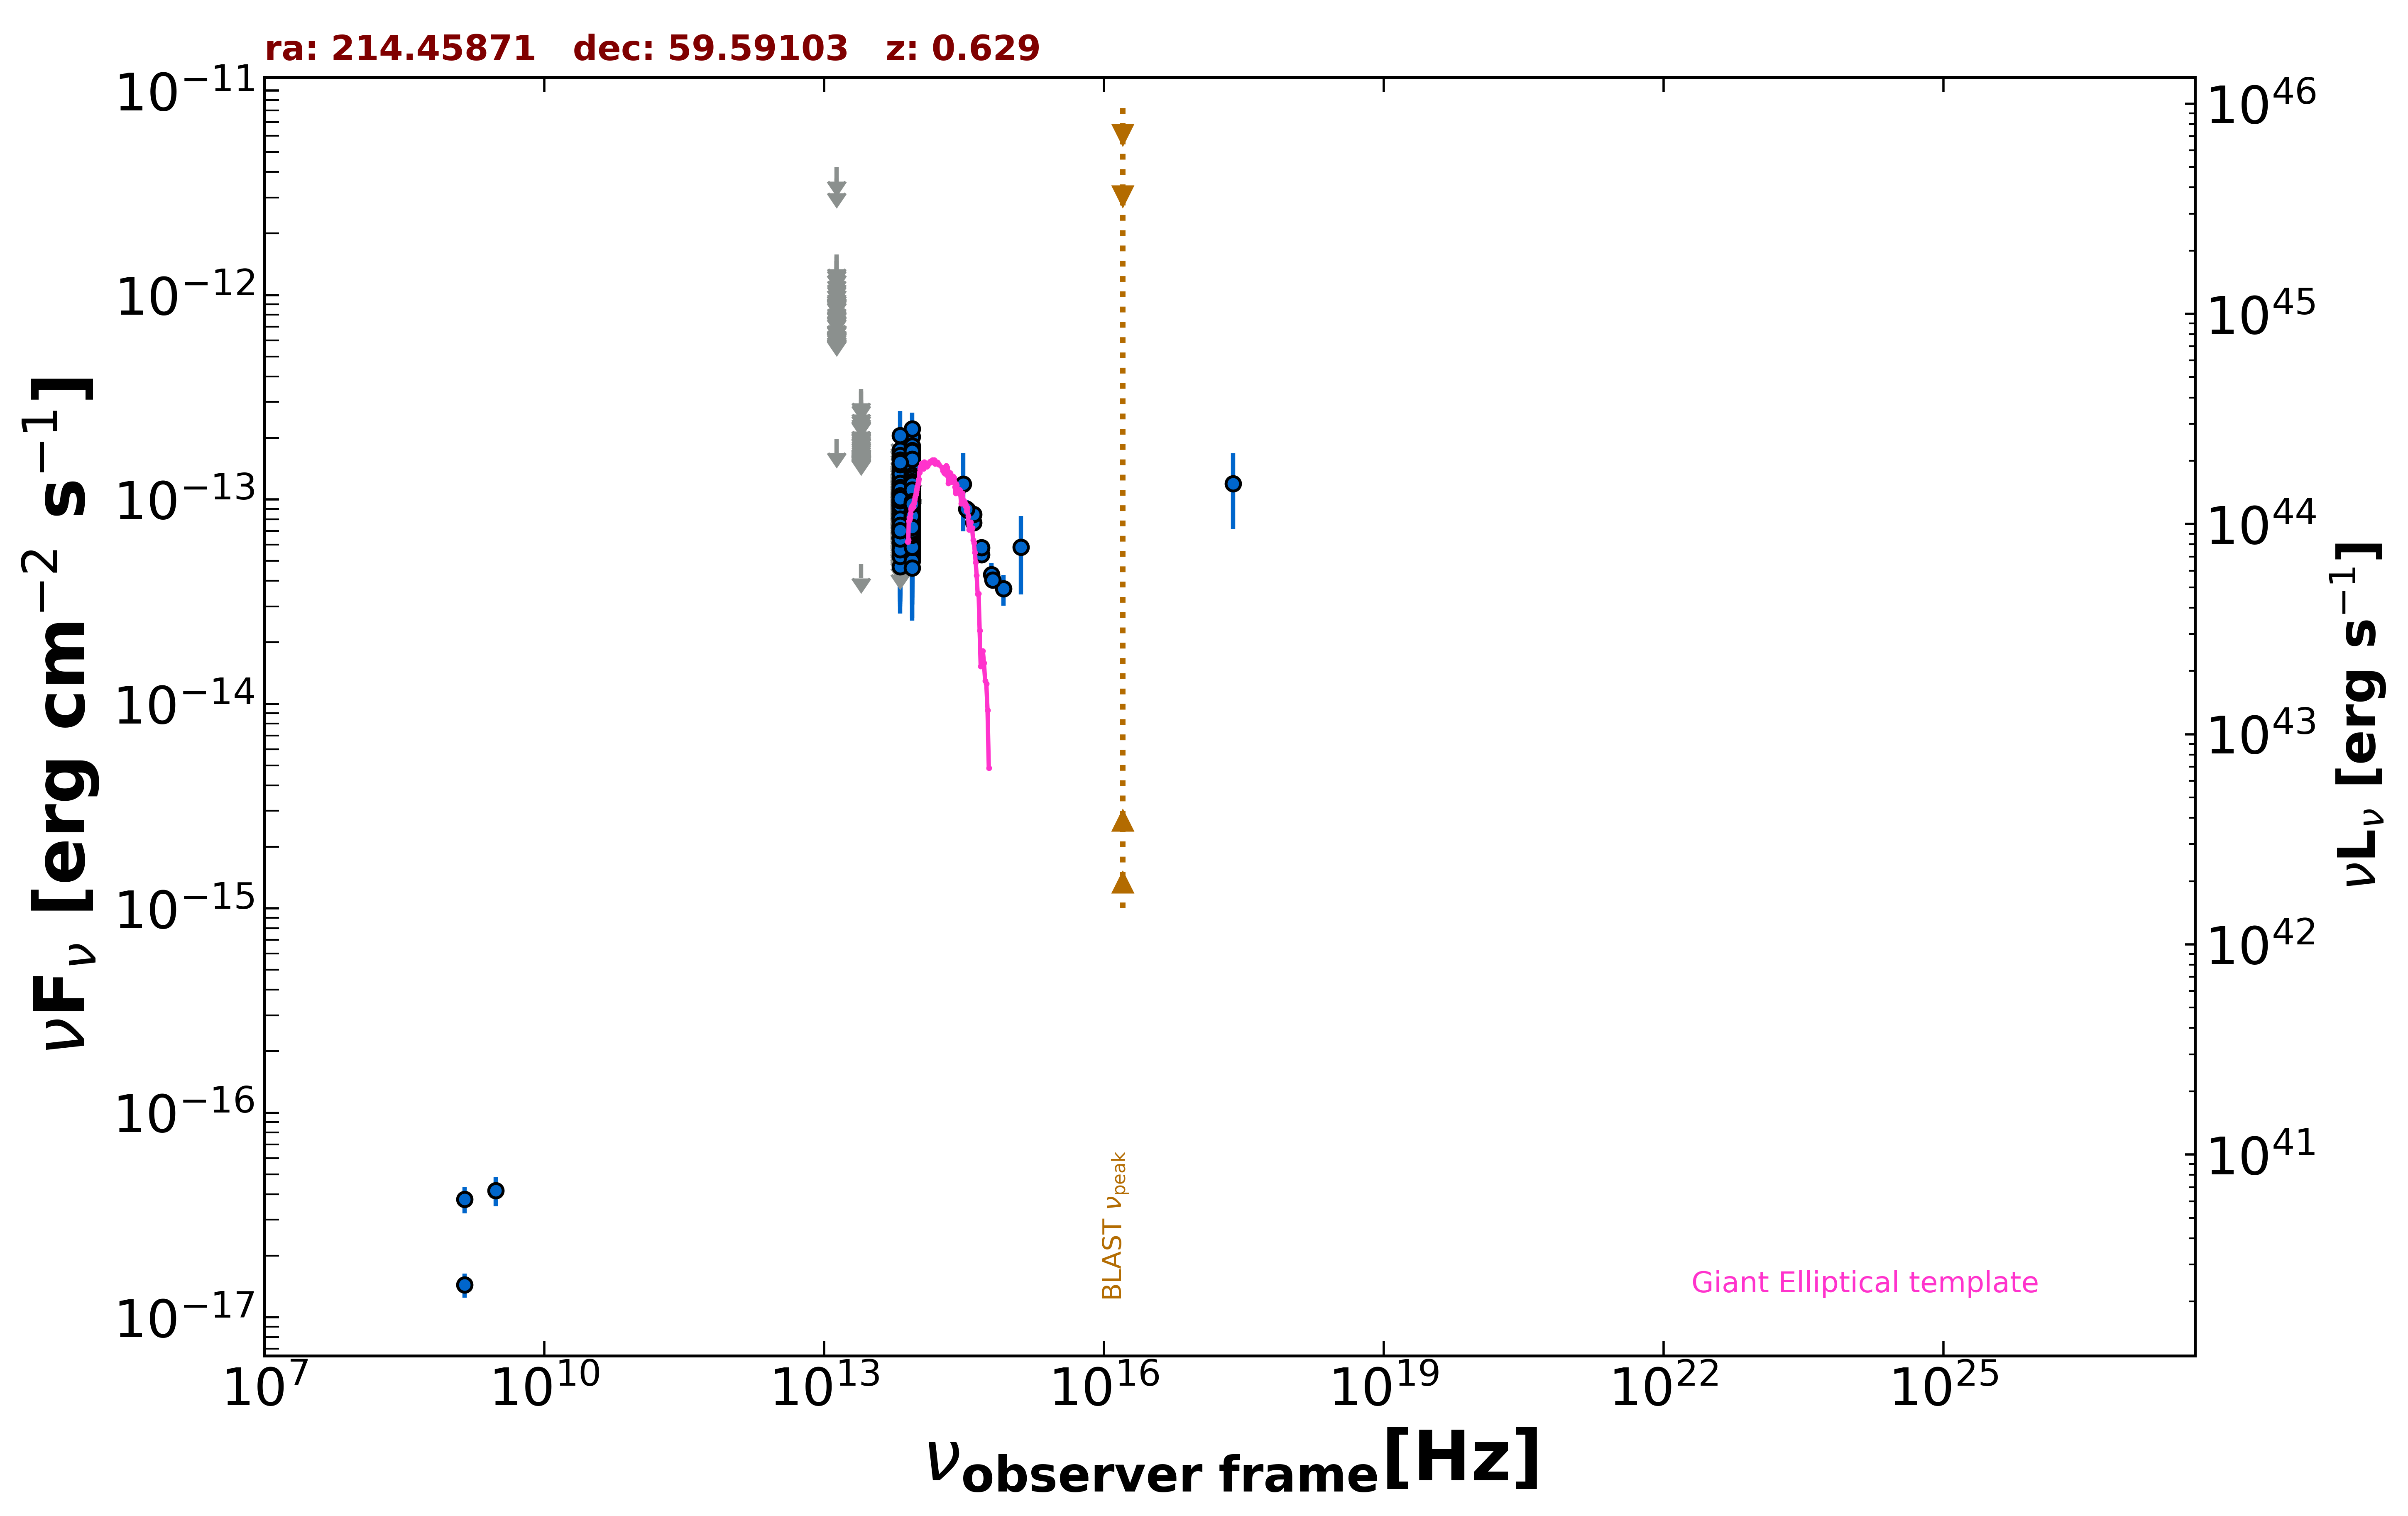

Source data for this figure (header and first rows):
freq., flux, err_flux, MJD_start, MJD_end, flag, catalog, reference
1.400e+09, 1.442e-17, 1.950e-18, 55000, 55000, , FIRST, White et al. 1997  ApJ  475 479
1.400e+09, 3.780e-17, 5.600e-18, 55000, 55000, , NVSS, Condon et al. 1998  AJ  115  1693
3.000e+09, 4.158e-17, 6.690e-18, 55000, 55000, , VLASSQL, Gordon et al. 2021  ApJS  255  30
2.418e+17, 1.197e-13, 4.835e-14, 55000, 55000, , RASS, Boller et al. 2016  A&A  103  1
8.817e+13, 9.873e-14, 1.540e-15, 55000, 55000, , UNWISE, Schlafly et al. 2019  ApJS  240  30
6.517e+13, 4.696e-14, 2.130e-15, 55000, 55000, , UNWISE, Schlafly et al. 2019  ApJS  240  30
8.817e+13, 9.578e-14, 4.060e-15, 55000, 55000, , WISE, Wright et al. 2010  AJ  140  1868
6.517e+13, 5.266e-14, 4.955e-15, 55000, 55000, , WISE, Wright et al. 2010  AJ  140  1868
2.498e+13, 4.839e-14, 0.000e+00, 55000, 55000, UL, WISE, Wright et al. 2010  AJ  140  1868
1.363e+13, 1.984e-13, 0.000e+00, 55000, 55000, UL, WISE, Wright et al. 2010  AJ  140  1868
8.817e+13, 1.188e-13, 0.000e+00, 57176, 57176, UL, NEOWISE, Mainzer et al. 2014  ApJ  792  30
6.517e+13, 6.834e-14, 3.238e-14, 57176, 57176, , NEOWISE, Mainzer et al. 2014  ApJ  792  30
8.817e+13, 8.450e-14, 2.221e-14, 57175, 57175, , NEOWISE, Mainzer et al. 2014  ApJ  792  30
6.517e+13, 8.812e-14, 0.000e+00, 57175, 57175, UL, NEOWISE, Mainzer et al. 2014  ApJ  792  30
8.817e+13, 8.411e-14, 2.880e-14, 57175, 57175, , NEOWISE, Mainzer et al. 2014  ApJ  792  30
6.517e+13, 6.372e-14, 0.000e+00, 57175, 57175, UL, NEOWISE, Mainzer et al. 2014  ApJ  792  30
8.817e+13, 1.179e-13, 2.032e-14, 57176, 57176, , NEOWISE, Mainzer et al. 2014  ApJ  792  30
6.517e+13, 6.948e-14, 3.528e-14, 57176, 57176, , NEOWISE, Mainzer et al. 2014  ApJ  792  30
8.817e+13, 9.765e-14, 2.388e-14, 57175, 57175, , NEOWISE, Mainzer et al. 2014  ApJ  792  30
6.517e+13, 8.103e-14, 0.000e+00, 57175, 57175, UL, NEOWISE, Mainzer et al. 2014  ApJ  792  30
8.817e+13, 1.334e-13, 1.900e-14, 57176, 57176, , NEOWISE, Mainzer et al. 2014  ApJ  792  30
6.517e+13, 9.176e-14, 0.000e+00, 57176, 57176, UL, NEOWISE, Mainzer et al. 2014  ApJ  792  30
8.817e+13, 7.915e-14, 2.062e-14, 57177, 57177, , NEOWISE, Mainzer et al. 2014  ApJ  792  30
6.517e+13, 1.154e-13, 0.000e+00, 57177, 57177, UL, NEOWISE, Mainzer et al. 2014  ApJ  792  30
8.817e+13, 1.309e-13, 2.020e-14, 57175, 57175, , NEOWISE, Mainzer et al. 2014  ApJ  792  30
6.517e+13, 9.914e-14, 0.000e+00, 57175, 57175, UL, NEOWISE, Mainzer et al. 2014  ApJ  792  30
8.817e+13, 1.058e-13, 2.079e-14, 57175, 57175, , NEOWISE, Mainzer et al. 2014  ApJ  792  30
6.517e+13, 6.460e-14, 3.153e-14, 57175, 57175, , NEOWISE, Mainzer et al. 2014  ApJ  792  30
8.817e+13, 8.466e-14, 1.976e-14, 57175, 57175, , NEOWISE, Mainzer et al. 2014  ApJ  792  30
6.517e+13, 1.159e-13, 0.000e+00, 57175, 57175, UL, NEOWISE, Mainzer et al. 2014  ApJ  792  30
8.817e+13, 1.159e-13, 2.112e-14, 57176, 57176, , NEOWISE, Mainzer et al. 2014  ApJ  792  30
6.517e+13, 7.562e-14, 0.000e+00, 57176, 57176, UL, NEOWISE, Mainzer et al. 2014  ApJ  792  30
8.817e+13, 7.373e-14, 1.979e-14, 57175, 57175, , NEOWISE, Mainzer et al. 2014  ApJ  792  30
6.517e+13, 7.282e-14, 3.472e-14, 57175, 57175, , NEOWISE, Mainzer et al. 2014  ApJ  792  30
8.817e+13, 7.828e-14, 2.040e-14, 57176, 57176, , NEOWISE, Mainzer et al. 2014  ApJ  792  30
6.517e+13, 1.064e-13, 0.000e+00, 57176, 57176, UL, NEOWISE, Mainzer et al. 2014  ApJ  792  30
8.817e+13, 1.155e-13, 2.043e-14, 57177, 57177, , NEOWISE, Mainzer et al. 2014  ApJ  792  30
6.517e+13, 5.806e-14, 0.000e+00, 57177, 57177, UL, NEOWISE, Mainzer et al. 2014  ApJ  792  30
8.817e+13, 1.096e-13, 1.927e-14, 57175, 57175, , NEOWISE, Mainzer et al. 2014  ApJ  792  30
6.517e+13, 1.454e-13, 0.000e+00, 57175, 57175, UL, NEOWISE, Mainzer et al. 2014  ApJ  792  30
8.817e+13, 9.640e-14, 4.283e-14, 57176, 57176, , NEOWISE, Mainzer et al. 2014  ApJ  792  30
6.517e+13, 7.767e-14, 0.000e+00, 57176, 57176, UL, NEOWISE, Mainzer et al. 2014  ApJ  792  30
8.817e+13, 1.397e-13, 2.110e-14, 57176, 57176, , NEOWISE, Mainzer et al. 2014  ApJ  792  30
6.517e+13, 8.353e-14, 0.000e+00, 57176, 57176, UL, NEOWISE, Mainzer et al. 2014  ApJ  792  30
8.817e+13, 1.122e-13, 2.045e-14, 57176, 57176, , NEOWISE, Mainzer et al. 2014  ApJ  792  30
6.517e+13, 9.520e-14, 0.000e+00, 57176, 57176, UL, NEOWISE, Mainzer et al. 2014  ApJ  792  30
8.817e+13, 1.008e-13, 2.331e-14, 57176, 57176, , NEOWISE, Mainzer et al. 2014  ApJ  792  30
6.517e+13, 5.737e-14, 0.000e+00, 57176, 57176, UL, NEOWISE, Mainzer et al. 2014  ApJ  792  30
8.817e+13, 7.728e-14, 2.543e-14, 57368, 57368, , NEOWISE, Mainzer et al. 2014  ApJ  792  30
6.517e+13, 1.085e-13, 0.000e+00, 57368, 57368, UL, NEOWISE, Mainzer et al. 2014  ApJ  792  30
8.817e+13, 1.019e-13, 2.133e-14, 57368, 57368, , NEOWISE, Mainzer et al. 2014  ApJ  792  30
6.517e+13, 1.358e-13, 0.000e+00, 57368, 57368, UL, NEOWISE, Mainzer et al. 2014  ApJ  792  30
8.817e+13, 8.427e-14, 2.407e-14, 57368, 57368, , NEOWISE, Mainzer et al. 2014  ApJ  792  30
6.517e+13, 8.516e-14, 3.127e-14, 57368, 57368, , NEOWISE, Mainzer et al. 2014  ApJ  792  30
8.817e+13, 8.512e-14, 1.833e-14, 57369, 57369, , NEOWISE, Mainzer et al. 2014  ApJ  792  30
6.517e+13, 8.869e-14, 0.000e+00, 57369, 57369, UL, NEOWISE, Mainzer et al. 2014  ApJ  792  30
8.817e+13, 1.273e-13, 2.680e-14, 57369, 57369, , NEOWISE, Mainzer et al. 2014  ApJ  792  30
6.517e+13, 1.313e-13, 0.000e+00, 57369, 57369, UL, NEOWISE, Mainzer et al. 2014  ApJ  792  30
8.817e+13, 1.153e-13, 2.752e-14, 57369, 57369, , NEOWISE, Mainzer et al. 2014  ApJ  792  30
6.517e+13, 1.285e-13, 0.000e+00, 57369, 57369, UL, NEOWISE, Mainzer et al. 2014  ApJ  792  30
... 929 more rows
